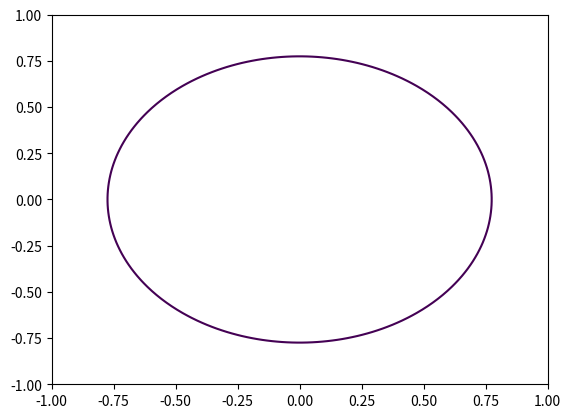

Write Python code to recreate this figure.
#!/usr/bin/python
#-*- coding: utf-8 -*-
#===============================================================================
#
#         FILE: circle.py
#
#        USAGE: ./ 
#
#  DESCRIPTION: 
#
#      OPTIONS: ---
# REQUIREMENTS: ---
#         BUGS: ---
#        NOTES: ---
#       AUTHOR: Matthew Lewis 
# ORGANIZATION: 
#      VERSION: 1.0
#      CREATED: Mon Jul 10 11:47:35 PDT 2017
#     REVISION: ---
#===============================================================================
import numpy as np
import matplotlib.pyplot as plt

x = np.linspace(-1.0, 1.0, 100)
y = np.linspace(-1.0, 1.0, 100)
X, Y = np.meshgrid(x,y)
F = X**2 + Y**2 - 0.6
plt.contour(X,Y,F,[0])
plt.show()
